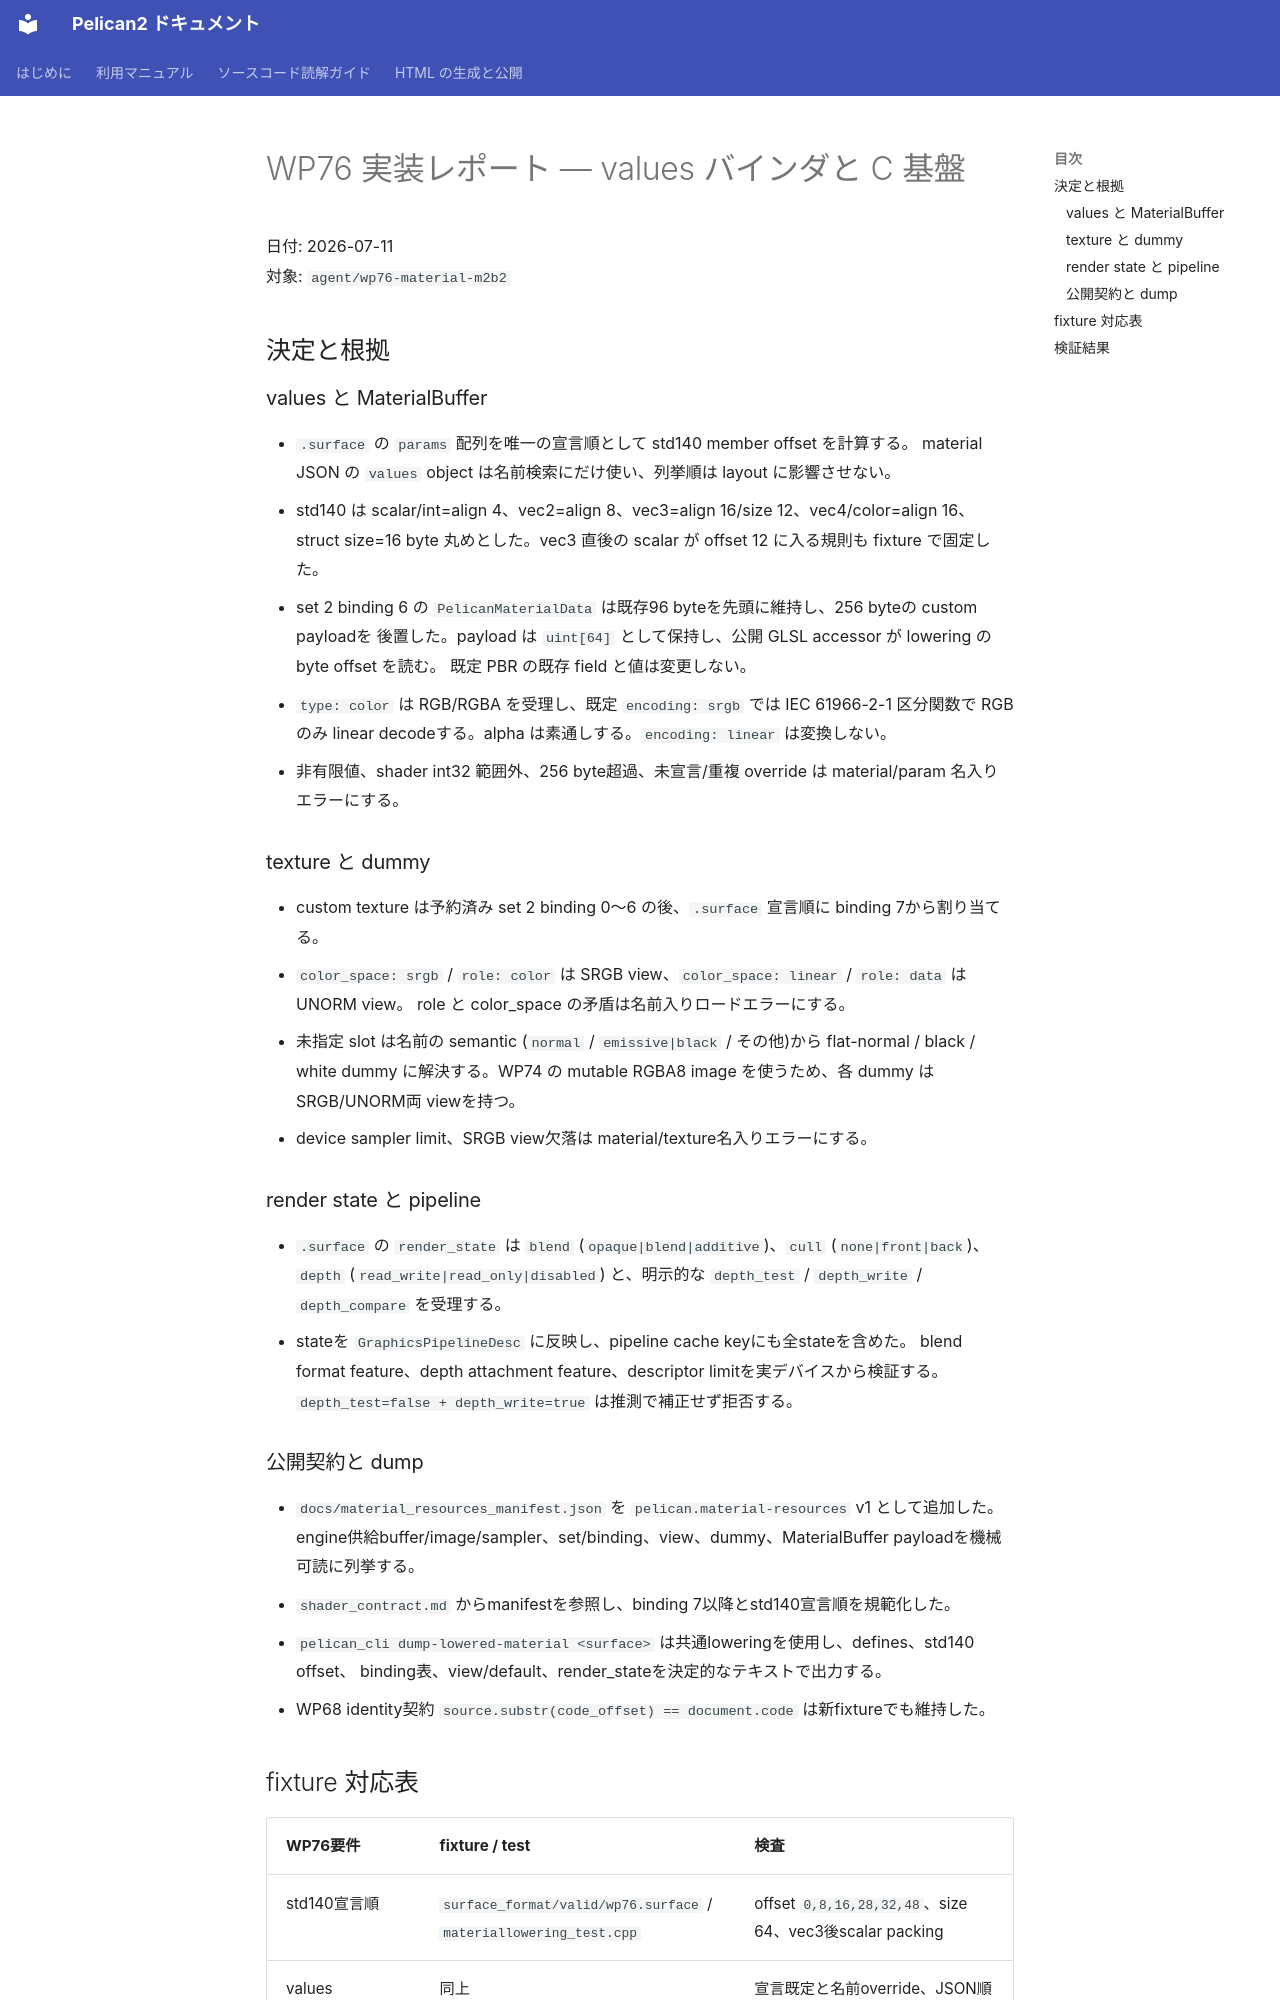

repository: pelican-games/peligraph · page: design_reviews/2026-07-11_wp76_report.html · generator: mkdocs

# WP76 実装レポート — values バインダと C 基盤

日付: 2026-07-11  
対象: `agent/wp76-material-m2b2`

## 決定と根拠

### values と MaterialBuffer

- `.surface` の `params` 配列を唯一の宣言順として std140 member offset を計算する。
  material JSON の `values` object は名前検索にだけ使い、列挙順は layout に影響させない。
- std140 は scalar/int=align 4、vec2=align 8、vec3=align 16/size 12、vec4/color=align 16、
  struct size=16 byte 丸めとした。vec3 直後の scalar が offset 12 に入る規則も fixture で固定した。
- set 2 binding 6 の `PelicanMaterialData` は既存96 byteを先頭に維持し、256 byteの custom payloadを
  後置した。payload は `uint[64]` として保持し、公開 GLSL accessor が lowering の byte offset を読む。
  既定 PBR の既存 field と値は変更しない。
- `type: color` は RGB/RGBA を受理し、既定 `encoding: srgb` では IEC 61966-2-1 区分関数で
  RGB のみ linear decodeする。alpha は素通しする。`encoding: linear` は変換しない。
- 非有限値、shader int32 範囲外、256 byte超過、未宣言/重複 override は material/param 名入りエラーにする。

### texture と dummy

- custom texture は予約済み set 2 binding 0〜6 の後、`.surface` 宣言順に binding 7から割り当てる。
- `color_space: srgb` / `role: color` は SRGB view、`color_space: linear` / `role: data` は UNORM view。
  role と color_space の矛盾は名前入りロードエラーにする。
- 未指定 slot は名前の semantic (`normal` / `emissive|black` / その他)から flat-normal / black /
  white dummy に解決する。WP74 の mutable RGBA8 image を使うため、各 dummy は SRGB/UNORM両 viewを持つ。
- device sampler limit、SRGB view欠落は material/texture名入りエラーにする。

### render state と pipeline

- `.surface` の `render_state` は `blend` (`opaque|blend|additive`)、`cull`
  (`none|front|back`)、`depth` (`read_write|read_only|disabled`) と、明示的な
  `depth_test` / `depth_write` / `depth_compare` を受理する。
- stateを `GraphicsPipelineDesc` に反映し、pipeline cache keyにも全stateを含めた。
  blend format feature、depth attachment feature、descriptor limitを実デバイスから検証する。
  `depth_test=false + depth_write=true` は推測で補正せず拒否する。
